pico-8 play session: no input (idle), after a click and taps of 🅾, ❎, 🅾+❎, 🅾 in the second before t = 0

[t = 1 s] idle ~1s (no d-pad/buttons)
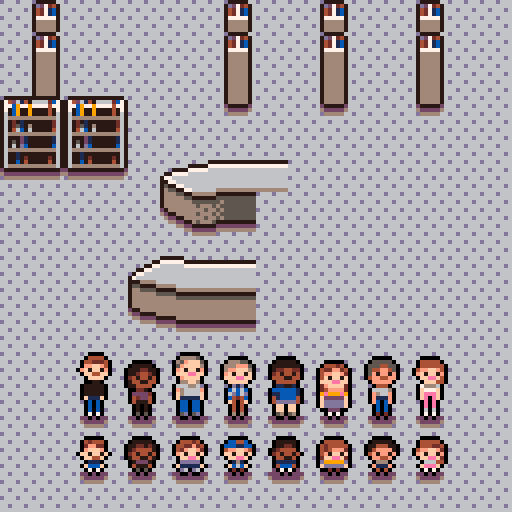

pico-8 cartridge
version 41
__lua__
--game loop
function _init()
 _palette()
 _world()
 _player()
end

function _draw()
 world:draw()
 player:draw()
end

function update60()

end
-->8
--test
function _palette()
 pal({[0]=0,1,128,141,4,5,6,7,14,9,143,134,132,13,140,15},1)
 if time()<=1 then
  poke(0x5f2e,1)
 end
end

function _world()
 world={sp=64,fdesk_f={sp=68,x=40,y=39,w=3,h=3},fdesk_r={sp=71,x=40,y=58,w=3,h=3}}
 world.draw=function()
  cls(world.bg1)
  for x=0,15 do
   for y=0,15 do
    spr(world.sp,x*8,y*8)
   end
  end
  map(0,0)
  mset(8,5,70)
 end
end

function _player()
 player={index_t={},index_s={}}
 for i=1,8 do
  local sp_t={s=i,x=8+(i*12),y=88,w=1,h=2,flip_h=false,flip_v=false,nar=true}
  local sp_s={s=i+32,x=8+(i*12),y=110,w=1,h=1,flip_h=false,flip_v=false,nar=true}
  if i==3 or i==5 then
   sp_t.nar=false sp_s.nar=false
  end
  add(player.index_t,sp_t) add(player.index_s,sp_s)
 end
 player.draw=function()
  for i=1,#player.index_t do
   if player.index_t[i].nar then
    sspr(8,24,8,8,player.index_t[i].x,player.index_t[i].y+11,8,8,player.index_t[i].flip_h,player.index_t[i].flip_v)

    sspr(8,24,8,8,player.index_s[i].x,player.index_s[i].y+3,8,8,player.index_s[i].flip_h,player.index_s[i].flip_v)
   else
    sspr(8,24,8,8,player.index_t[i].x-1,player.index_t[i].y+11,10,8,player.index_t[i].flip_h,player.index_t[i].flip_v)

    sspr(8,24,8,8,player.index_s[i].x-1,player.index_s[i].y+3,10,8,player.index_s[i].flip_h,player.index_s[i].flip_v)
   end
   ospr(player.index_t[i].s,player.index_t[i].x,player.index_t[i].y,player.index_t[i].w,player.index_t[i].h,player.index_t[i].flip_h,player.index_t[i].flip_v)

   ospr(player.index_s[i].s,player.index_s[i].x,player.index_s[i].y,player.index_s[i].w,player.index_s[i].h,player.index_s[i].flip_h,player.index_s[i].flip_v)
  end
 end
end

function setblack()
 for i=1,15 do
  pal(i,0)
 end
end

function ospr(sp,x,y,w,h,flip_h,flip_v)
 setblack()
 spr(sp,x-1,y,w,h,flip_h,flip_v)
 spr(sp,x+1,y,w,h,flip_h,flip_v)
 
 spr(sp,x,y-1,w,h,flip_h,flip_v)
 spr(sp,x,y+1,w,h,flip_h,flip_v)

 pal()
 _palette()

 spr(sp,x,y,w,h,flip_h,flip_v)
end
__gfx__
00000000000000000000000000000000000000000000000000000000000000000000000000000000000000000000000000000000000000000000000000000000
0000000000444400000000000bbbb500000000000000000000000000000000000000000000000000000000000000000000000000000000000000000000000000
00000000044ccc4000000000b5afff500bbb55000222220000000000055555000444440000000000000000000000000000000000000000000000000000000000
000000000aaffa40022222005affffb0bbbaaa50222222200444c400555445500444444000000000000000000000000000000000000000000000000000000000
00000000af2ff2a0222cc220af2ff2a0baafffb02cc44cc04ccaac40544aa4504aaffa4000000000000000000000000000000000000000000000000000000000
000000000ff44ff022c44c20fff88ff0af2ff2f0c42442404aaffac05a2aa2a0af2ff2a000000000000000000000000000000000000000000000000000000000
0000000000ffff00c42442400affff00fff88ff0444224404f2ff2f04aa44aa00ff88f4000000000000000000000000000000000000000000000000000000000
0000000000022000244224400bbffb000fffff0004444400fff88ff00aaaaa0000fff44000000000000000000000000000000000000000000000000000000000
000000000222220022444400666bb6d000d1d00001122100caffffc00044400007bbb60000000000000000000000000000000000000000000000000000000000
000000000222220000cc2000ab6666a00e6e6e00eeeeee10c4aaaac006666b000f777f0000000000000000000000000000000000000000000000000000000000
000000000222220003333c00fb6666f006de6d0011eeee10989998900ab66a000f888f0000000000000000000000000000000000000000000000000000000000
000000000f111f0004c33400f11111f00e4c4e0041eeee40f33333f00a111a000f808f0000000000000000000000000000000000000000000000000000000000
0000000000e0e000042224000ee0ee000f404f004ddddd40fdddddf00ae0ea000080800000000000000000000000000000000000000000000000000000000000
0000000000e0e000002020000ee0ee00004040000ff0ff00fdddddf000e0e0000080800000000000000000000000000000000000000000000000000000000000
0000000000e0e000002020000ee0ee00004040000ff0ff000033300000e0e0000060600000000000000000000000000000000000000000000000000000000000
00000000007070000050500005d05d0000b0b00005b05b000070700000c0c0000070700000000000000000000000000000000000000000000000000000000000
0000000004c44400022222000444c4000ee44e000222220004444400022222000444440000000000000000000000000000000000000000000000000000000000
000000000caacc0022cc2c2044ccac40eee11ee0022cc2004c444440224442200444cc4000000000000000000000000000000000000000000000000000000000
000000000afffa002c4444204caffac04aaffa402c4444004c4aaac024aaaa204aaffac000000000000000000000000000000000000000000000000000000000
00000000ff2ff2f0c4244240af2ff2f0ff2ff2f0c42442404a2ff2f04a2aa2a0af2ff2a000000000000000000000000000000000000000000000000000000000
000000000ff44f00244224200ff88f000ff88f0004422400cff88fc00aa44a000ff88fc000000000000000000000000000000000000000000000000000000000
0000000000111000023332000ddddd00001b100001111100d99999d000bbb0000066644000000000000000000000000000000000000000000000000000000000
000000000feeef0004222400f11111f00fe6ef0004eee400fdddddf00a111a000f888f0000000000000000000000000000000000000000000000000000000000
0000000000707000005050000d60d60000c0c0000070700000c0c000004040000070700000000000000000000000000000000000000000000000000000000000
00000000000000000000000000000000000000000000000000000000000000000000000000000000000000000000000000000000000000000000000000000000
00000000000000000000000000000000000000000000000000000000000000000000000000000000000000000000000000000000000000000000000000000000
00000000000000000000000000000000000000000000000000000000000000000000000000000000000000000000000000000000000000000000000000000000
00000000000000000000000000000000000000000000000000000000000000000000000000000000000000000000000000000000000000000000000000000000
00000000033333000000000000000000000000000000000000000000000000000000000000000000000000000000000000000000000000000000000000000000
00000000333333300000000000000000000000000000000000000000000000000000000000000000000000000000000000000000000000000000000000000000
00000000b33333b00000000000000000000000000000000000000000000000000000000000000000000000000000000000000000000000000000000000000000
000000000bbbbb000000000000000000000000000000000000000000000000000000000000000000000000000000000000000000000000000000000000000000
d666d666022222222220000002222200000000000000222222222222000000002222220000000000022222222222222000000000000000000000000000000000
6666666627436142ce7200002d37c420000000022222777777777777000000227777772222222222274361420000ce7200000000000000000000000000000000
66d666d6277e97794772000024c71e20000222277777666666666666000022776666667777777777277e97797777477200000000000000000000000000000000
66666666272e92294272000024c71e20022777766666666666666666002277666666666666666666272e92292222427200000000000000000000000000000000
d666d666262e92294262000027777720277666666666666666666666027766666666666666666666262e92292222426200000000000000000000000000000000
6666666626bbbbbbbb6200002bbbbb2022776666666666666666666627666666666666666666666626bbbbbbbbbbbb6200000000000000000000000000000000
66d666d6262c21222c6200002bbbbb20252277666666666666666666222bbbb66666666666666666262c212222222c6200000000000000000000000000000000
66666666262c512b2c6200002bbbbb202b552277666666bbbbbbbbbb2552222bbbbb666666666666262c512b22222c6200000000000000000000000000000000
0000000026246e26246200002bbbbb202bbb5522bbbbbb22222222222bb555522222bbbbbbbbbbbb26246e262222246200000000000000000000000000000000
0000000026bbbbbbbb6200002bbbbb202bbbbb5522222255555555552bbbbbb5555522222222222226bbbbbbbbbbbb6200000000000000000000000000000000
0000000026222312216200002bbbbb202bbbbbbb5555555b555555552bbbbbbbbbbb555555555555262223122222216200000000000000000000000000000000
0000000026252312216200002bbbbb202bbbbbbbb5bbb5b5555555552bbbbbbbbbbbbbbbbbbbbbbb262523122222216200000000000000000000000000000000
0000000026262de22e6200002bbbbb2032bbbbbbbbb5bb5b555555552bbbbbbbbbbbbbbbbbbbbbbb26262de222222e6200000000000000000000000000000000
0000000026bbbbbbbb6200002bbbbb20b322bbbbb5bbb5b555555555322bbbbbbbbbbbbbbbbbbbbb26bbbbbbbbbbbb6200000000000000000000000000000000
0000000026221222226200002bbbbb200b3322bbbbb5bb5b55555555b332222bbbbbbbbbbbbbbbbb262212222222226200000000000000000000000000000000
00000000262212c2c26200002bbbbb2000bb3322b5bbb522222222220bb333322222bbbbbbbbbbbb262212c22222c26200000000000000000000000000000000
000000002622e242426200002bbbbb200000bb332222223333333333000bbbb333332222222222222622e2422222426200000000000000000000000000000000
0000000026bbbbbbbb6200002bbbbb20000000bb333333bbbbbbbbbb0000000bbbbb33333333333326bbbbbbbbbbbb6200000000000000000000000000000000
0000000032222222222300003222223000000000bbbbbb0000000000000000000000bbbbbbbbbbbb322222222222222300000000000000000000000000000000
00000000b3333333333b0000b33333b0000000000000000000000000000000000000000000000000b33333333333333b00000000000000000000000000000000
000000000bbbbbbbbbb000000bbbbb000000000000000000000000000000000000000000000000000bbbbbbbbbbbbbb000000000000000000000000000000000
__map__
0043000000000043000043000043000000000000000000000000000000000000000000000000000000000000000000000000000000000000000000000000000000000000000000000000000000000000000000000000000000000000000000000000000000000000000000000000000000000000000000000000000000000000
0043000000000043000043000043000000000000000000000000000000000000000000000000000000000000000000000000000000000000000000000000000000000000000000000000000000000000000000000000000000000000000000000000000000000000000000000000000000000000000000000000000000000000
0053000000000053000053000053000000000000000000000000000000000000000000000000000000000000000000000000000000000000000000000000000000000000000000000000000000000000000000000000000000000000000000000000000000000000000000000000000000000000000000000000000000000000
4a4b4a4b00000063000063000063000000000000000000000000000000000000000000000000000000000000000000000000000000000000000000000000000000000000000000000000000000000000000000000000000000000000000000000000000000000000000000000000000000000000000000000000000000000000
5a5b5a5b00000000000000000000000000000000000000000000000000000000000000000000000000000000000000000000000000000000000000000000000000000000000000000000000000000000000000000000000000000000000000000000000000000000000000000000000000000000000000000000000000000000
6a6b6a6b00444546000000000000000000000000000000000000000000000000000000000000000000000000000000000000000000000000000000000000000000000000000000000000000000000000000000000000000000000000000000000000000000000000000000000000000000000000000000000000000000000000
0000000000545556000000000000000000000000000000000000000000000000000000000000000000000000000000000000000000000000000000000000000000000000000000000000000000000000000000000000000000000000000000000000000000000000000000000000000000000000000000000000000000000000
0000000000646566000000000000000000000000000000000000000000000000000000000000000000000000000000000000000000000000000000000000000000000000000000000000000000000000000000000000000000000000000000000000000000000000000000000000000000000000000000000000000000000000
0000000047484949000000000000000000000000000000000000000000000000000000000000000000000000000000000000000000000000000000000000000000000000000000000000000000000000000000000000000000000000000000000000000000000000000000000000000000000000000000000000000000000000
0000000057585959000000000000000000000000000000000000000000000000000000000000000000000000000000000000000000000000000000000000000000000000000000000000000000000000000000000000000000000000000000000000000000000000000000000000000000000000000000000000000000000000
0000000067686969000000000000000000000000000000000000000000000000000000000000000000000000000000000000000000000000000000000000000000000000000000000000000000000000000000000000000000000000000000000000000000000000000000000000000000000000000000000000000000000000
